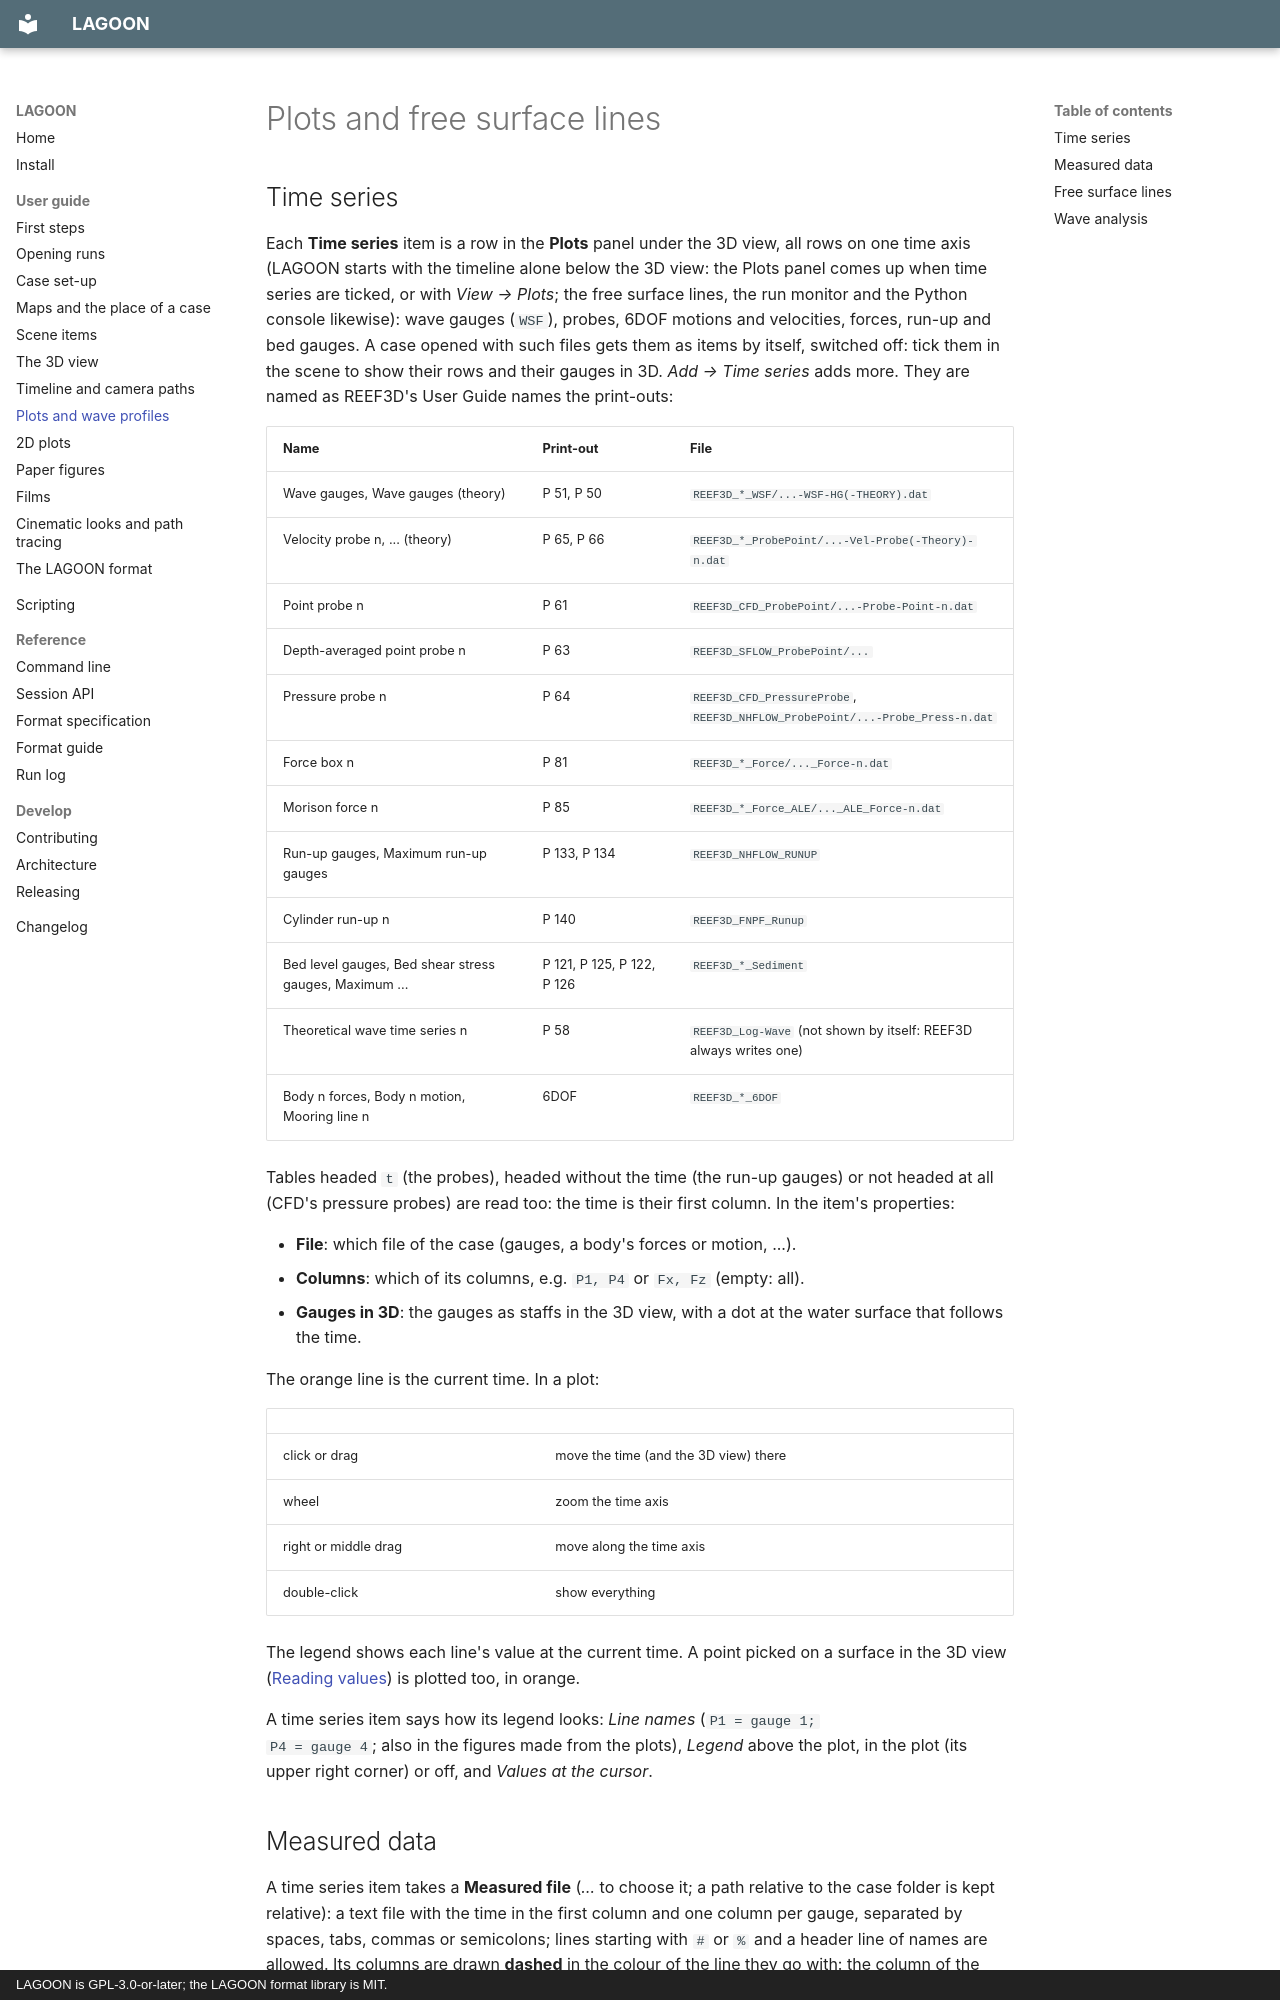

repository: REEF3D/LAGOON · page: guide/plots/index.html · generator: mkdocs · copyright: LAGOON is GPL-3.0-or-later; the LAGOON format library is MIT.

# Plots and free surface lines

## Time series

Each **Time series** item is a row in the **Plots** panel under the 3D view, all
rows on one time axis (LAGOON starts with the timeline alone below the 3D view: the
Plots panel comes up when time series are ticked, or with *View → Plots*; the free
surface lines, the run monitor and the Python console likewise): wave gauges (`WSF`), probes, 6DOF motions and velocities,
forces, run-up and bed gauges. A case opened with such files gets them as items by
itself, switched off: tick them in the scene to show their rows and their gauges in
3D. *Add → Time series* adds more. They are named as REEF3D's User Guide names
the print-outs:

| Name | Print-out | File |
| --- | --- | --- |
| Wave gauges, Wave gauges (theory) | P 51, P 50 | `REEF3D_*_WSF/...-WSF-HG(-THEORY).dat` |
| Velocity probe n, ... (theory) | P 65, P 66 | `REEF3D_*_ProbePoint/...-Vel-Probe(-Theory)-n.dat` |
| Point probe n | P 61 | `REEF3D_CFD_ProbePoint/...-Probe-Point-n.dat` |
| Depth-averaged point probe n | P 63 | `REEF3D_SFLOW_ProbePoint/...` |
| Pressure probe n | P 64 | `REEF3D_CFD_PressureProbe`, `REEF3D_NHFLOW_ProbePoint/...-Probe_Press-n.dat` |
| Force box n | P 81 | `REEF3D_*_Force/..._Force-n.dat` |
| Morison force n | P 85 | `REEF3D_*_Force_ALE/..._ALE_Force-n.dat` |
| Run-up gauges, Maximum run-up gauges | P 133, P 134 | `REEF3D_NHFLOW_RUNUP` |
| Cylinder run-up n | P 140 | `REEF3D_FNPF_Runup` |
| Bed level gauges, Bed shear stress gauges, Maximum ... | P 121, P 125, P 122, P 126 | `REEF3D_*_Sediment` |
| Theoretical wave time series n | P 58 | `REEF3D_Log-Wave` (not shown by itself: REEF3D always writes one) |
| Body n forces, Body n motion, Mooring line n | 6DOF | `REEF3D_*_6DOF` |

Tables headed `t` (the probes), headed without the time (the run-up gauges) or not
headed at all (CFD's pressure probes) are read too: the time is their first
column. In the item's properties:

- **File**: which file of the case (gauges, a body's forces or motion, ...).
- **Columns**: which of its columns, e.g. `P1, P4` or `Fx, Fz` (empty: all).
- **Gauges in 3D**: the gauges as staffs in the 3D view, with a dot at the water
  surface that follows the time.

The orange line is the current time. In a plot:

| | |
| --- | --- |
| click or drag | move the time (and the 3D view) there |
| wheel | zoom the time axis |
| right or middle drag | move along the time axis |
| double-click | show everything |

The legend shows each line's value at the current time. A point picked on a
surface in the 3D view ([Reading values](scene.md#reading-values)) is plotted
too, in orange.

A time series item says how its legend looks: *Line names* (`P1 = gauge 1;
P4 = gauge 4`; also in the figures made from the plots), *Legend* above the
plot, in the plot (its upper right corner) or off, and *Values at the cursor*.
